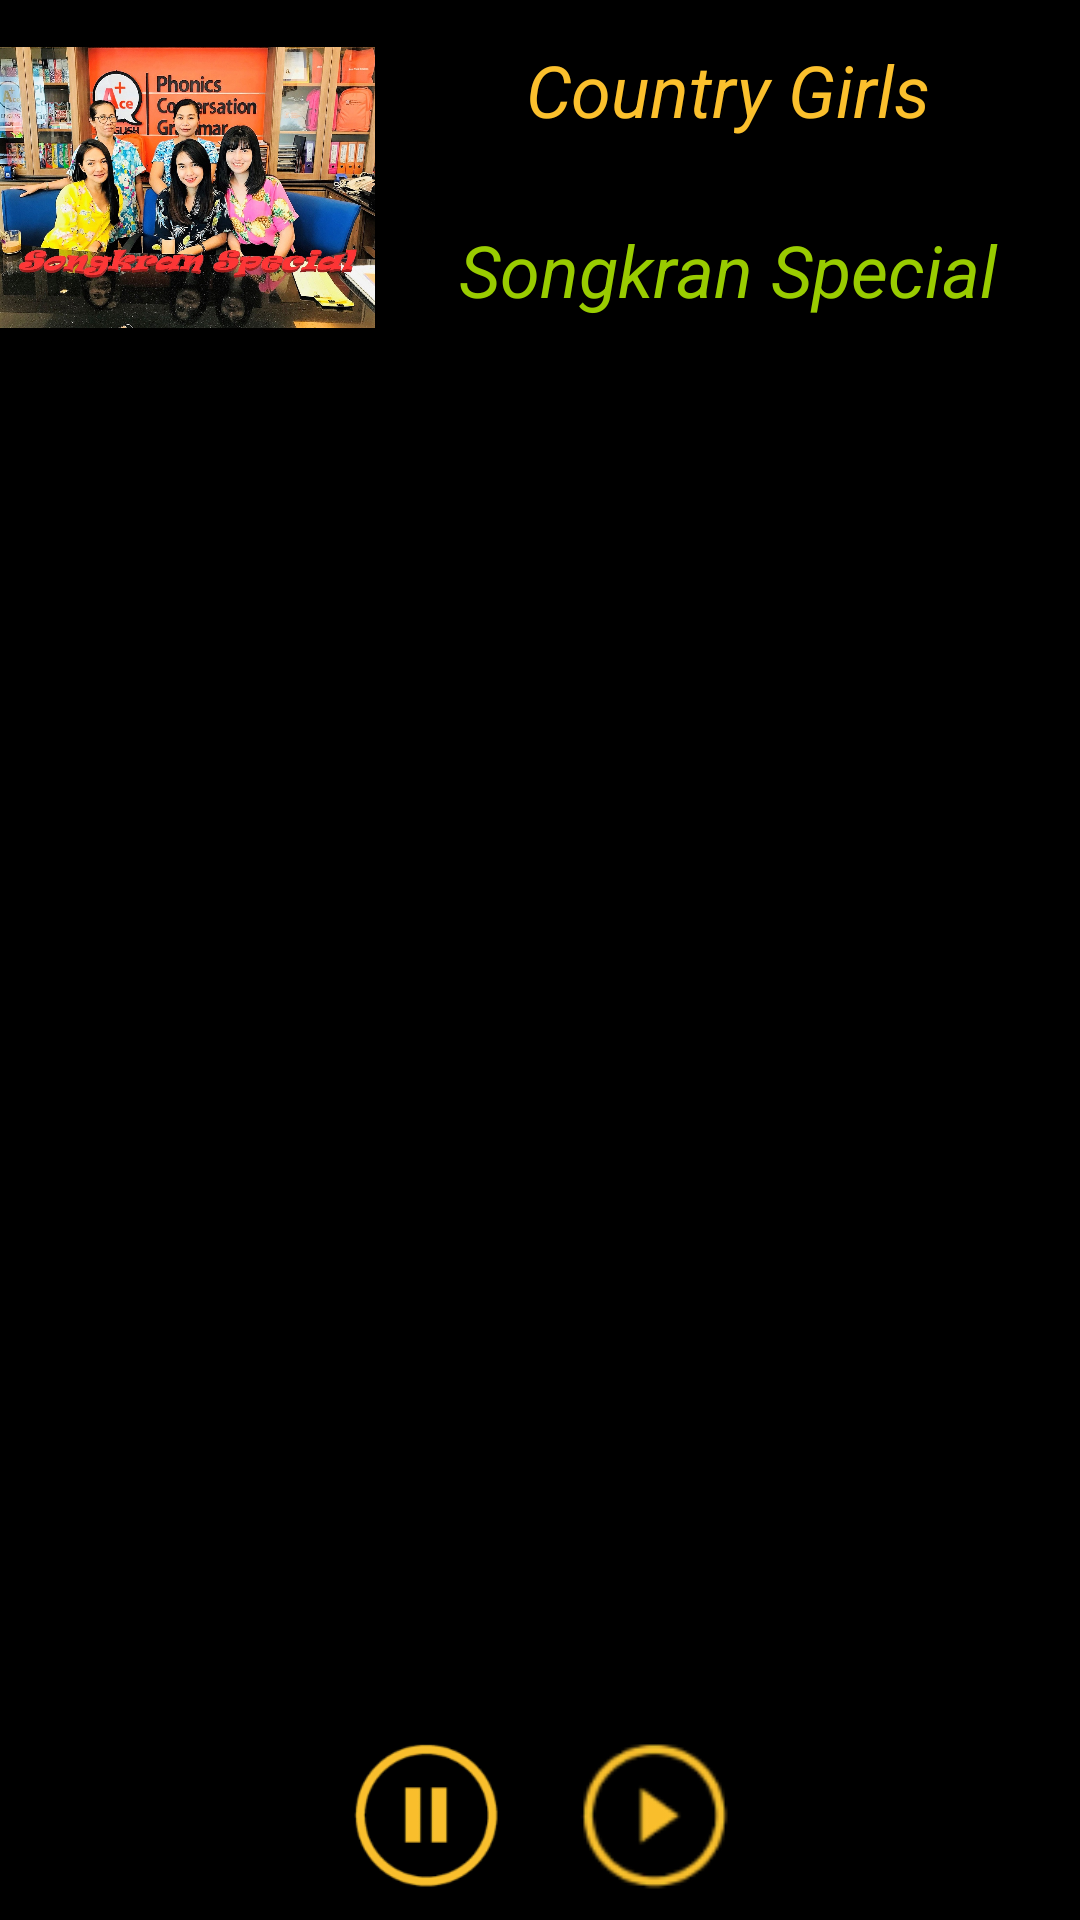

Produce the Android XML layout that renders to this screen, including the resource entries it uses.
<!-- AndroidManifest.xml: application theme AppTheme -->
<!-- res/layout/activity_country.xml -->
<?xml version="1.0" encoding="utf-8"?>

<RelativeLayout xmlns:android="http://schemas.android.com/apk/res/android"
    xmlns:tools="http://schemas.android.com/tools"
    style="@style/genre_relative_layout"
    tools:context=".CountryActivity">

    <ImageView
        android:id="@+id/country_girls_iv"
        style="@style/genre_image_view"
        android:contentDescription="@string/country_girls_iv"
        android:src="@drawable/country_girls" />

    <TextView
        android:id="@+id/country_girls_artist_tv"
        style="@style/genre_tv_top"
        android:layout_toEndOf="@id/country_girls_iv"
        android:layout_toRightOf="@id/country_girls_iv"
        android:text="@string/country_girls" />

    <TextView
        android:id="@+id/country_girls_album_tv"
        style="@style/genre_tv_bottom"
        android:layout_below="@id/country_girls_artist_tv"
        android:layout_toEndOf="@id/country_girls_iv"
        android:layout_toRightOf="@id/country_girls_iv"
        android:text="@string/country_girls_album" />

    <ImageView
        android:id="@+id/country_play_button"
        style="@style/PlayButton"
        android:contentDescription="@string/play_button"
        android:src="@mipmap/play_button" />

    <ImageView
        android:id="@+id/country_pause_button"
        style="@style/PauseButton"
        android:contentDescription="@string/pause_button"
        android:src="@mipmap/pause_button" />

</RelativeLayout>
<!-- resources referenced by this layout -->
<resources>
  <!-- drawable country_girls: jpg bitmap (drawable-hdpi, 185270 bytes) -->
  <!-- mipmap pause_button: png bitmap (mipmap-hdpi, 3063 bytes) -->
  <!-- mipmap play_button: png bitmap (mipmap-anydpi-v26, 3261 bytes) -->
  <string name="country_girls">Country Girls</string>
  <string name="country_girls_album">Songkran Special</string>
  <string name="country_girls_iv">Country Girls IV</string>
  <string name="pause_button">Pause Button</string>
  <string name="play_button">Play Button</string>
  <style name="PauseButton">
          <item name="android:layout_width">70dp</item>
          <item name="android:layout_height">70dp</item>
          <item name="android:layout_alignParentBottom">true</item>
          <item name="android:layout_alignParentStart">true</item>
          <item name="android:layout_alignParentLeft">true</item>
          <item name="android:layout_marginStart">107dp</item>
          <item name="android:layout_marginLeft">107dp</item>
      </style>
  <style name="PlayButton">
          <item name="android:layout_width">70dp</item>
          <item name="android:layout_height">70dp</item>
          <item name="android:layout_alignParentBottom">true</item>
          <item name="android:layout_alignParentEnd">true</item>
          <item name="android:layout_alignParentRight">true</item>
          <item name="android:layout_marginEnd">107dp</item>
          <item name="android:layout_marginRight">107dp</item>
      </style>
  <style name="genre_image_view">
          <item name="android:layout_width">125dp</item>
          <item name="android:layout_height">125dp</item>
      </style>
  <style name="genre_relative_layout">
          <item name="android:layout_width">match_parent</item>
          <item name="android:layout_height">match_parent</item>
          <item name="android:background">@color/colorPrimaryDark</item>
      </style>
  <style name="genre_tv_bottom">
          <item name="android:layout_width">match_parent</item>
          <item name="android:layout_height">60dp</item>
          <item name="android:textSize">24sp</item>
          <item name="android:textStyle">italic</item>
          <item name="android:gravity">center</item>
          <item name="android:textColor">@android:color/holo_green_light</item>
      </style>
  <style name="genre_tv_top">
          <item name="android:layout_width">match_parent</item>
          <item name="android:layout_height">60dp</item>
          <item name="android:textSize">24sp</item>
          <item name="android:textStyle">italic</item>
          <item name="android:gravity">center</item>
          <item name="android:textColor">@color/colorAccent</item>
      </style>
  <style name="AppTheme" parent="Theme.AppCompat.Light.DarkActionBar">
  
          
          <item name="colorPrimary">#222222</item>
          <item name="colorPrimaryDark">#000000</item>
          <item name="colorAccent">#fbc02d</item>
      </style>
  <color name="colorPrimaryDark">#000000</color>
  <color name="colorAccent">#fbc02d</color>
</resources>
